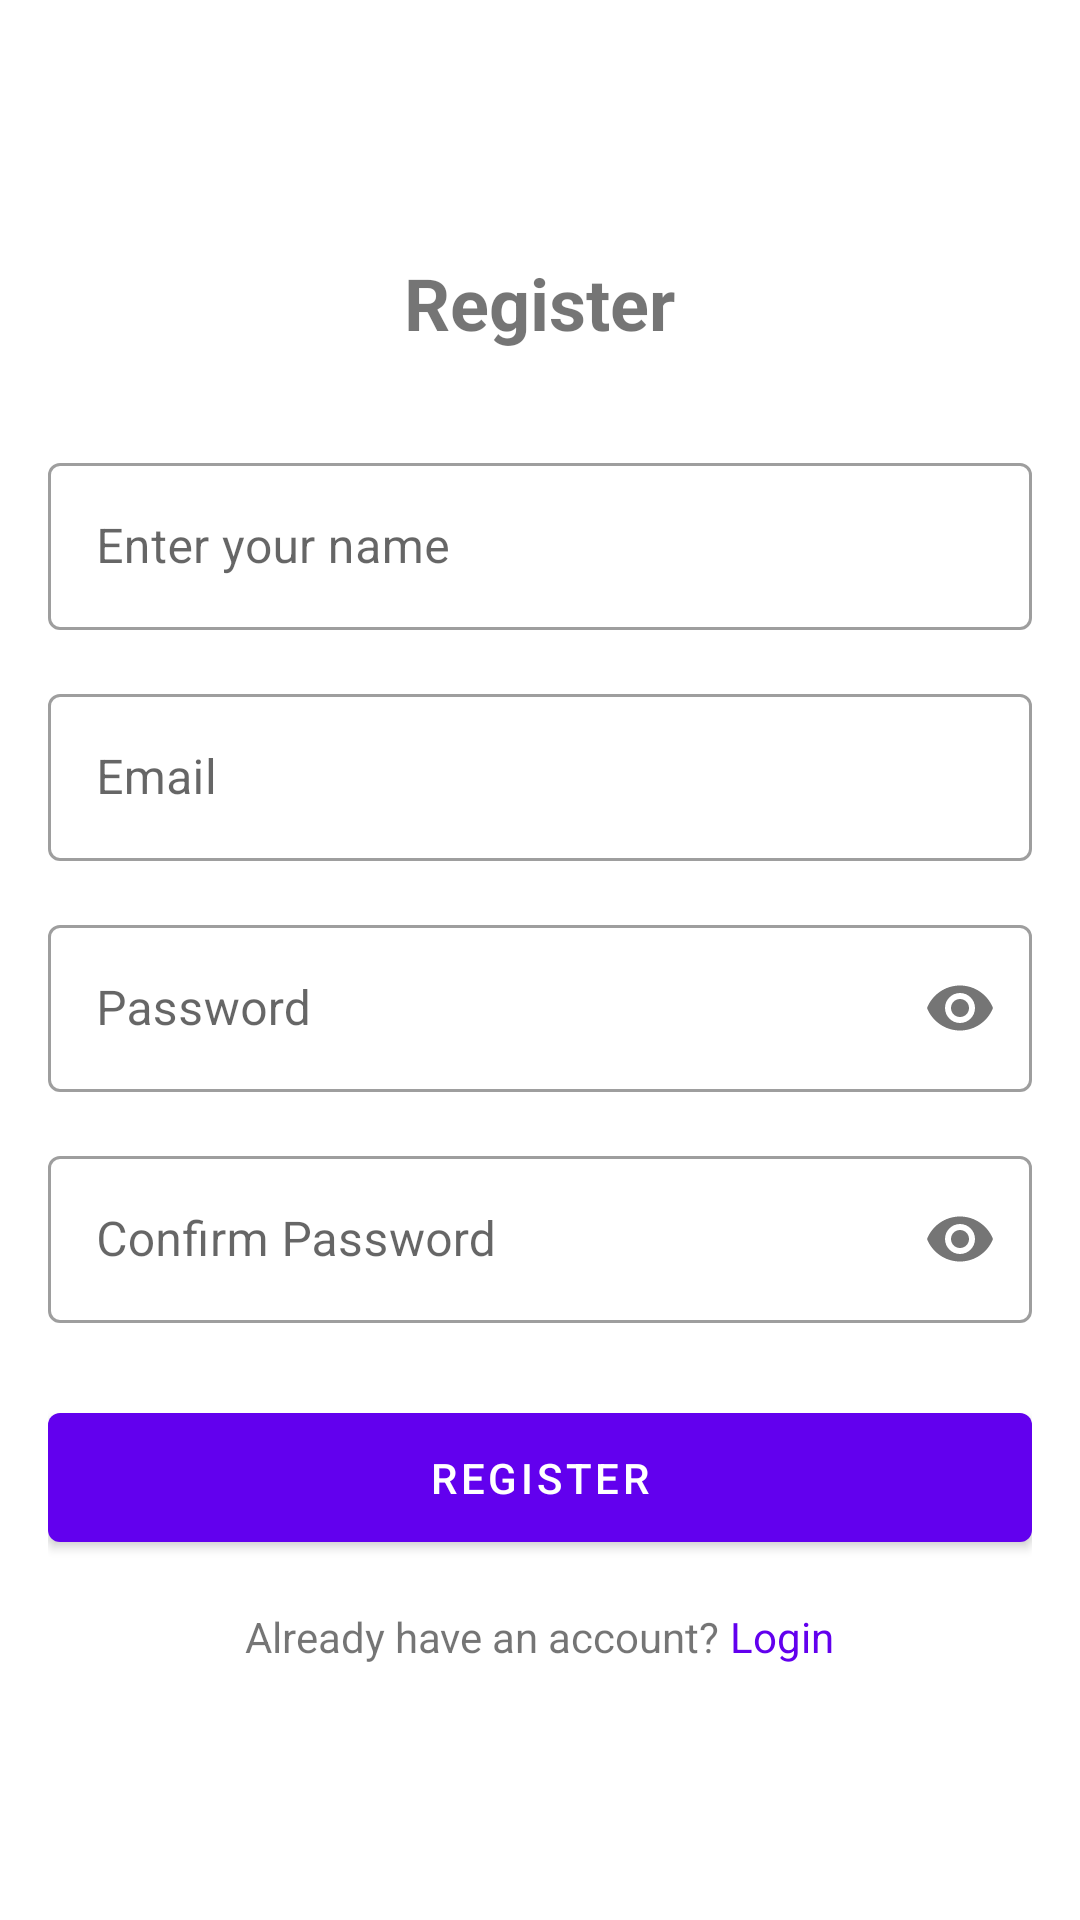

Write the Android layout XML for this screen, with the resource values it uses.
<!-- AndroidManifest.xml: application theme Theme.RecipeApp -->
<!-- res/layout/activity_register.xml -->
<?xml version="1.0" encoding="utf-8"?>
<LinearLayout xmlns:android="http://schemas.android.com/apk/res/android"
    xmlns:app="http://schemas.android.com/apk/res-auto"
    android:layout_width="match_parent"
    android:layout_height="match_parent"
    android:orientation="vertical"
    android:padding="16dp"
    android:gravity="center">

    <TextView
        android:layout_width="wrap_content"
        android:layout_height="wrap_content"
        android:text="@string/register"
        android:textSize="24sp"
        android:textStyle="bold"
        android:layout_marginBottom="32dp"/>

    <com.google.android.material.textfield.TextInputLayout
        android:layout_width="match_parent"
        android:layout_height="wrap_content"
        android:layout_marginBottom="16dp"
        style="@style/Widget.MaterialComponents.TextInputLayout.OutlinedBox">

        <com.google.android.material.textfield.TextInputEditText
            android:id="@+id/nameInput"
            android:layout_width="match_parent"
            android:layout_height="wrap_content"
            android:hint="@string/enter_name"
            android:inputType="textPersonName"/>

    </com.google.android.material.textfield.TextInputLayout>

    <com.google.android.material.textfield.TextInputLayout
        android:layout_width="match_parent"
        android:layout_height="wrap_content"
        android:layout_marginBottom="16dp"
        style="@style/Widget.MaterialComponents.TextInputLayout.OutlinedBox">

        <com.google.android.material.textfield.TextInputEditText
            android:id="@+id/emailInput"
            android:layout_width="match_parent"
            android:layout_height="wrap_content"
            android:hint="@string/email"
            android:inputType="textEmailAddress"/>

    </com.google.android.material.textfield.TextInputLayout>

    <com.google.android.material.textfield.TextInputLayout
        android:layout_width="match_parent"
        android:layout_height="wrap_content"
        android:layout_marginBottom="16dp"
        app:passwordToggleEnabled="true"
        style="@style/Widget.MaterialComponents.TextInputLayout.OutlinedBox">

        <com.google.android.material.textfield.TextInputEditText
            android:id="@+id/passwordInput"
            android:layout_width="match_parent"
            android:layout_height="wrap_content"
            android:hint="@string/password"
            android:inputType="textPassword"/>

    </com.google.android.material.textfield.TextInputLayout>

    <com.google.android.material.textfield.TextInputLayout
        android:layout_width="match_parent"
        android:layout_height="wrap_content"
        android:layout_marginBottom="24dp"
        app:passwordToggleEnabled="true"
        style="@style/Widget.MaterialComponents.TextInputLayout.OutlinedBox">

        <com.google.android.material.textfield.TextInputEditText
            android:id="@+id/confirmPasswordInput"
            android:layout_width="match_parent"
            android:layout_height="wrap_content"
            android:hint="@string/confirm_password"
            android:inputType="textPassword"/>

    </com.google.android.material.textfield.TextInputLayout>

    <com.google.android.material.button.MaterialButton
        android:id="@+id/registerButton"
        android:layout_width="match_parent"
        android:layout_height="wrap_content"
        android:text="@string/register"
        android:padding="12dp"/>

    <LinearLayout
        android:layout_width="match_parent"
        android:layout_height="wrap_content"
        android:orientation="horizontal"
        android:gravity="center"
        android:layout_marginTop="16dp">

        <TextView
            android:layout_width="wrap_content"
            android:layout_height="wrap_content"
            android:text="Already have an account? "/>

        <TextView
            android:id="@+id/loginLink"
            android:layout_width="wrap_content"
            android:layout_height="wrap_content"
            android:text="@string/login"
            android:textColor="@color/primary"/>

    </LinearLayout>

</LinearLayout>
<!-- resources referenced by this layout -->
<resources>
  <color name="primary">#FF6200EE</color>
  <string name="confirm_password">Confirm Password</string>
  <string name="email">Email</string>
  <string name="enter_name">Enter your name</string>
  <string name="login">Login</string>
  <string name="password">Password</string>
  <string name="register">Register</string>
  <style name="Theme.RecipeApp" parent="Theme.MaterialComponents.DayNight.NoActionBar">
          
          <item name="colorPrimary">@color/purple_500</item>
          <item name="colorPrimaryVariant">@color/purple_700</item>
          <item name="colorOnPrimary">@color/white</item>
          
          
          <item name="colorSecondary">@color/teal_200</item>
          <item name="colorSecondaryVariant">@color/teal_700</item>
          <item name="colorOnSecondary">@color/black</item>
          
          
          <item name="android:statusBarColor">?attr/colorPrimaryVariant</item>
          
          
          <item name="android:textColorPrimary">@color/text_primary</item>
          <item name="android:textColorSecondary">@color/text_secondary</item>
          
          
          <item name="android:windowBackground">@color/background_color</item>
          
          
          <item name="materialButtonStyle">@style/Widget.MaterialComponents.Button</item>
          <item name="materialButtonOutlinedStyle">@style/Widget.MaterialComponents.Button.OutlinedButton</item>
      </style>
  <color name="purple_500">#FF6200EE</color>
  <color name="purple_700">#FF3700B3</color>
  <color name="white">#FFFFFFFF</color>
  <color name="teal_200">#FF03DAC5</color>
  <color name="teal_700">#FF018786</color>
  <color name="black">#FF000000</color>
  <color name="text_primary">#FF212121</color>
  <color name="text_secondary">#FF757575</color>
  <color name="background_color">#FFFFFF</color>
</resources>
